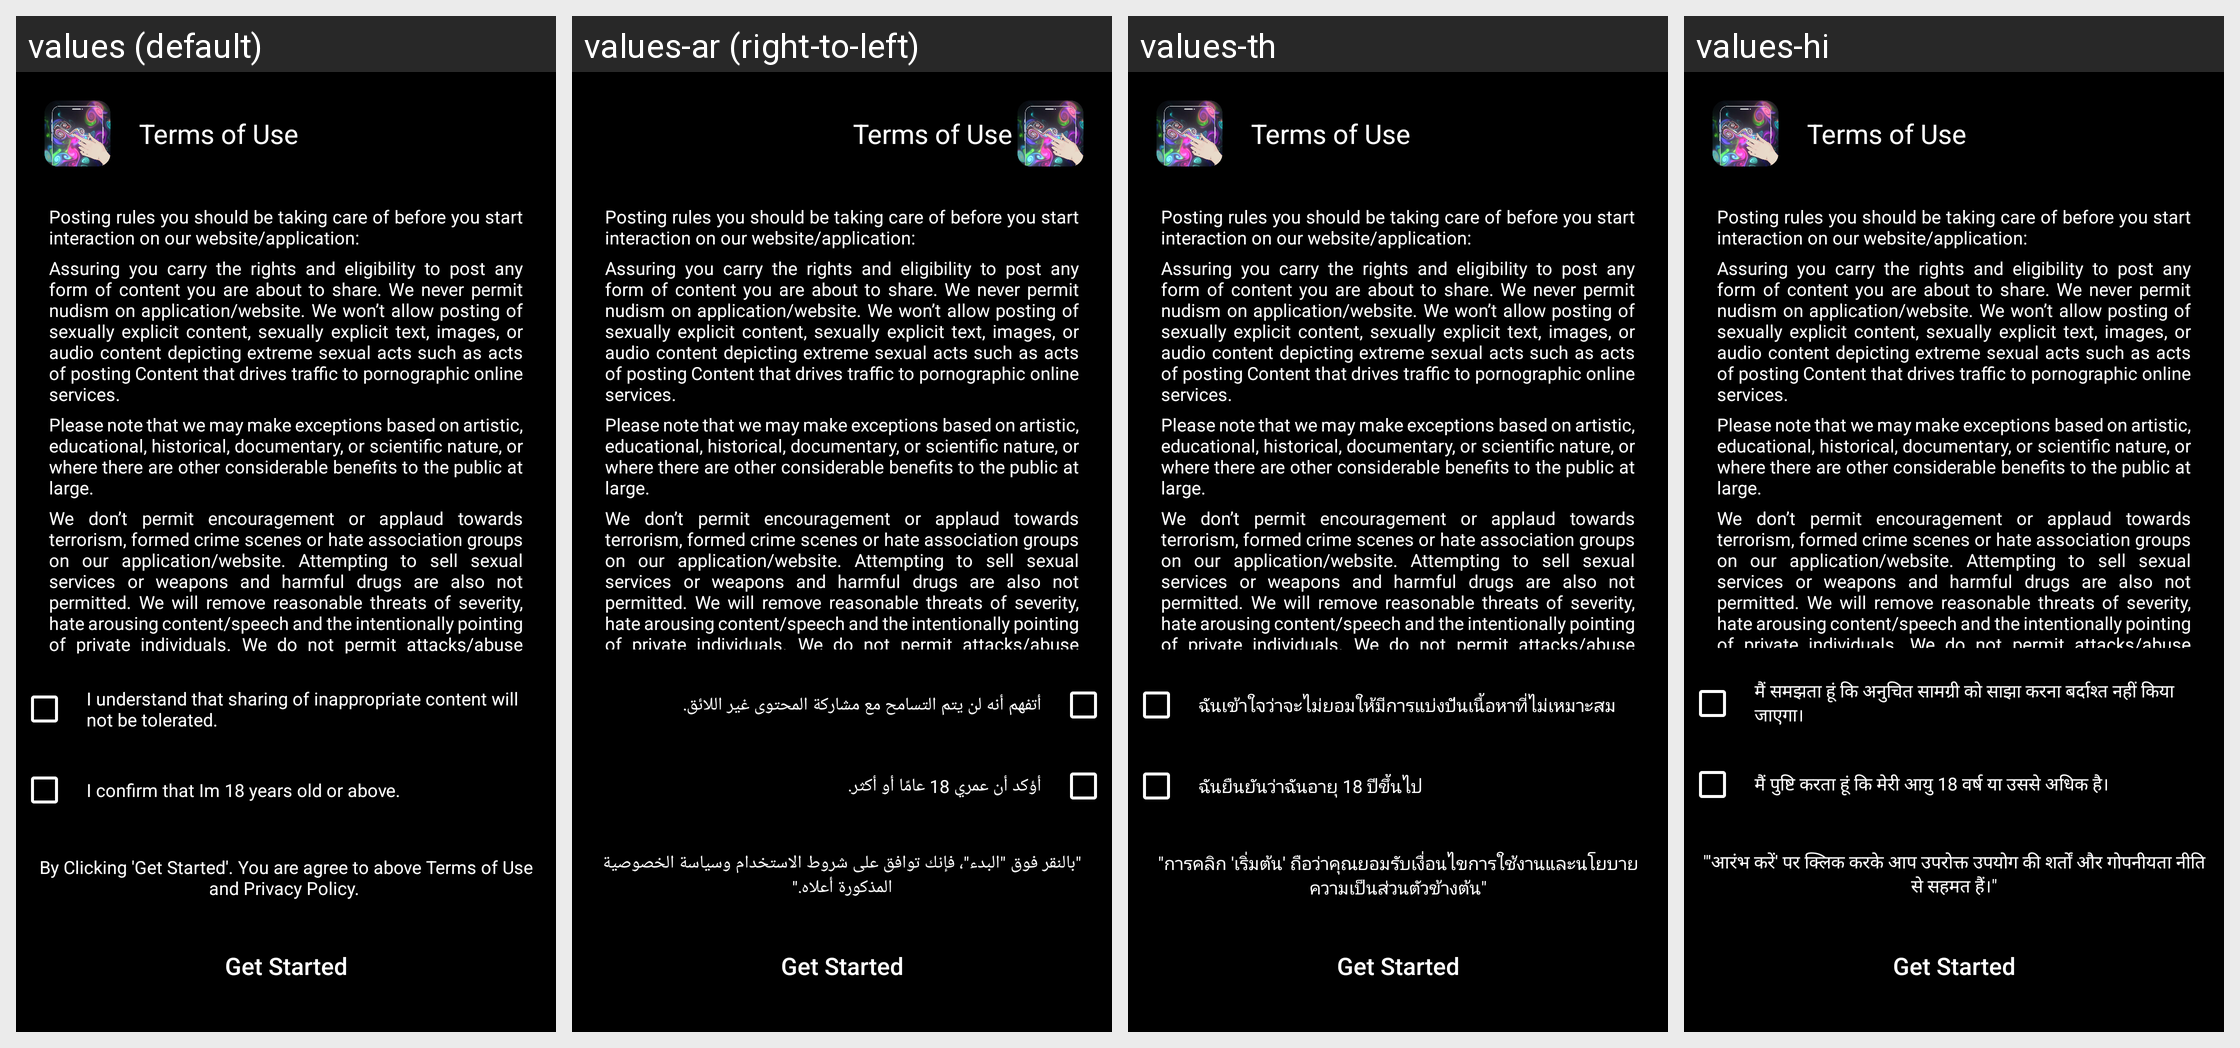

Locale-by-locale string values for the Android screen shown in this grid:
Android screen res/layout/activity_privacy_terms.xml rendered under 4 locales, left to right: values (default), values-ar (right-to-left), values-th, values-hi. Device: Nexus 5 (rendered at 1080×1920; each locale shown at half size, 540×960, under a caption strip naming it); theme AppTheme.
Other locales in the repository, not shown: values-de, values-es, values-fr, values-ja, values-ko, values-pt, values-ru, values-tr, values-uz, values-vi, values-zh.
Strings drawn on this screen, with the default value and each locale's value (text and hints the layout hard-codes, and strings that could not be matched under every locale, appear in the picture but are not listed):

first_check
  values: I understand that sharing of inappropriate content will not be tolerated.
  values-ar: أتفهم أنه لن يتم التسامح مع مشاركة المحتوى غير اللائق.
  values-th: ฉันเข้าใจว่าจะไม่ยอมให้มีการแบ่งปันเนื้อหาที่ไม่เหมาะสม
  values-hi: मैं समझता हूं कि अनुचित सामग्री को साझा करना बर्दाश्त नहीं किया जाएगा।

second_check
  values: I confirm that Im 18 years old or above.
  values-ar: أؤكد أن عمري 18 عامًا أو أكثر.
  values-th: ฉันยืนยันว่าฉันอายุ 18 ปีขึ้นไป
  values-hi: मैं पुष्टि करता हूं कि मेरी आयु 18 वर्ष या उससे अधिक है।

clickforprivacy
  values: By Clicking 'Get Started'. You are agree to above Terms of Use and Privacy Policy. 
  values-ar: "بالنقر فوق "البدء"، فإنك توافق على شروط الاستخدام وسياسة الخصوصية المذكورة أعلاه."
  values-th: "การคลิก 'เริ่มต้น' ถือว่าคุณยอมรับเงื่อนไขการใช้งานและนโยบายความเป็นส่วนตัวข้างต้น"
  values-hi: "'आरंभ करें' पर क्लिक करके आप उपरोक्त उपयोग की शर्तों और गोपनीयता नीति से सहमत हैं।"
